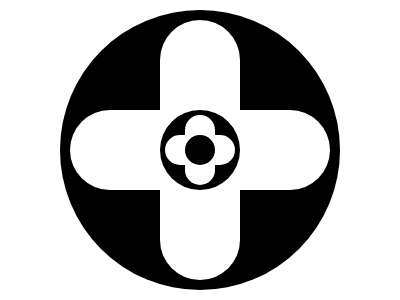

Give the HTML and CSS whose rendering is this image.

<div></div>
<p>
<p b>
<div z></div>
<p c>
<p d>
<div y>
<style>
*{
    background:#FFF
}
div{
    background:#000;
    width:280;
    height:280;
    border-radius:50%;
    margin:10 52
}
p{
    width:260;
    height:80;
    border-radius:130px;
    margin:-190 62
}
[b]{
    height:260;
    width:80;
    margin:20 152
}
[z]{
    width:80;
    height:80;
    margin:-190 152
}
[c]{
    width:70;
    height:30;
    margin:135 157
}
[d]{
    width:30;
    height:70;
    margin:-185 177
}
[y]{
    width:30;
    height:30;
    background:#000;
    margin:135 177
}